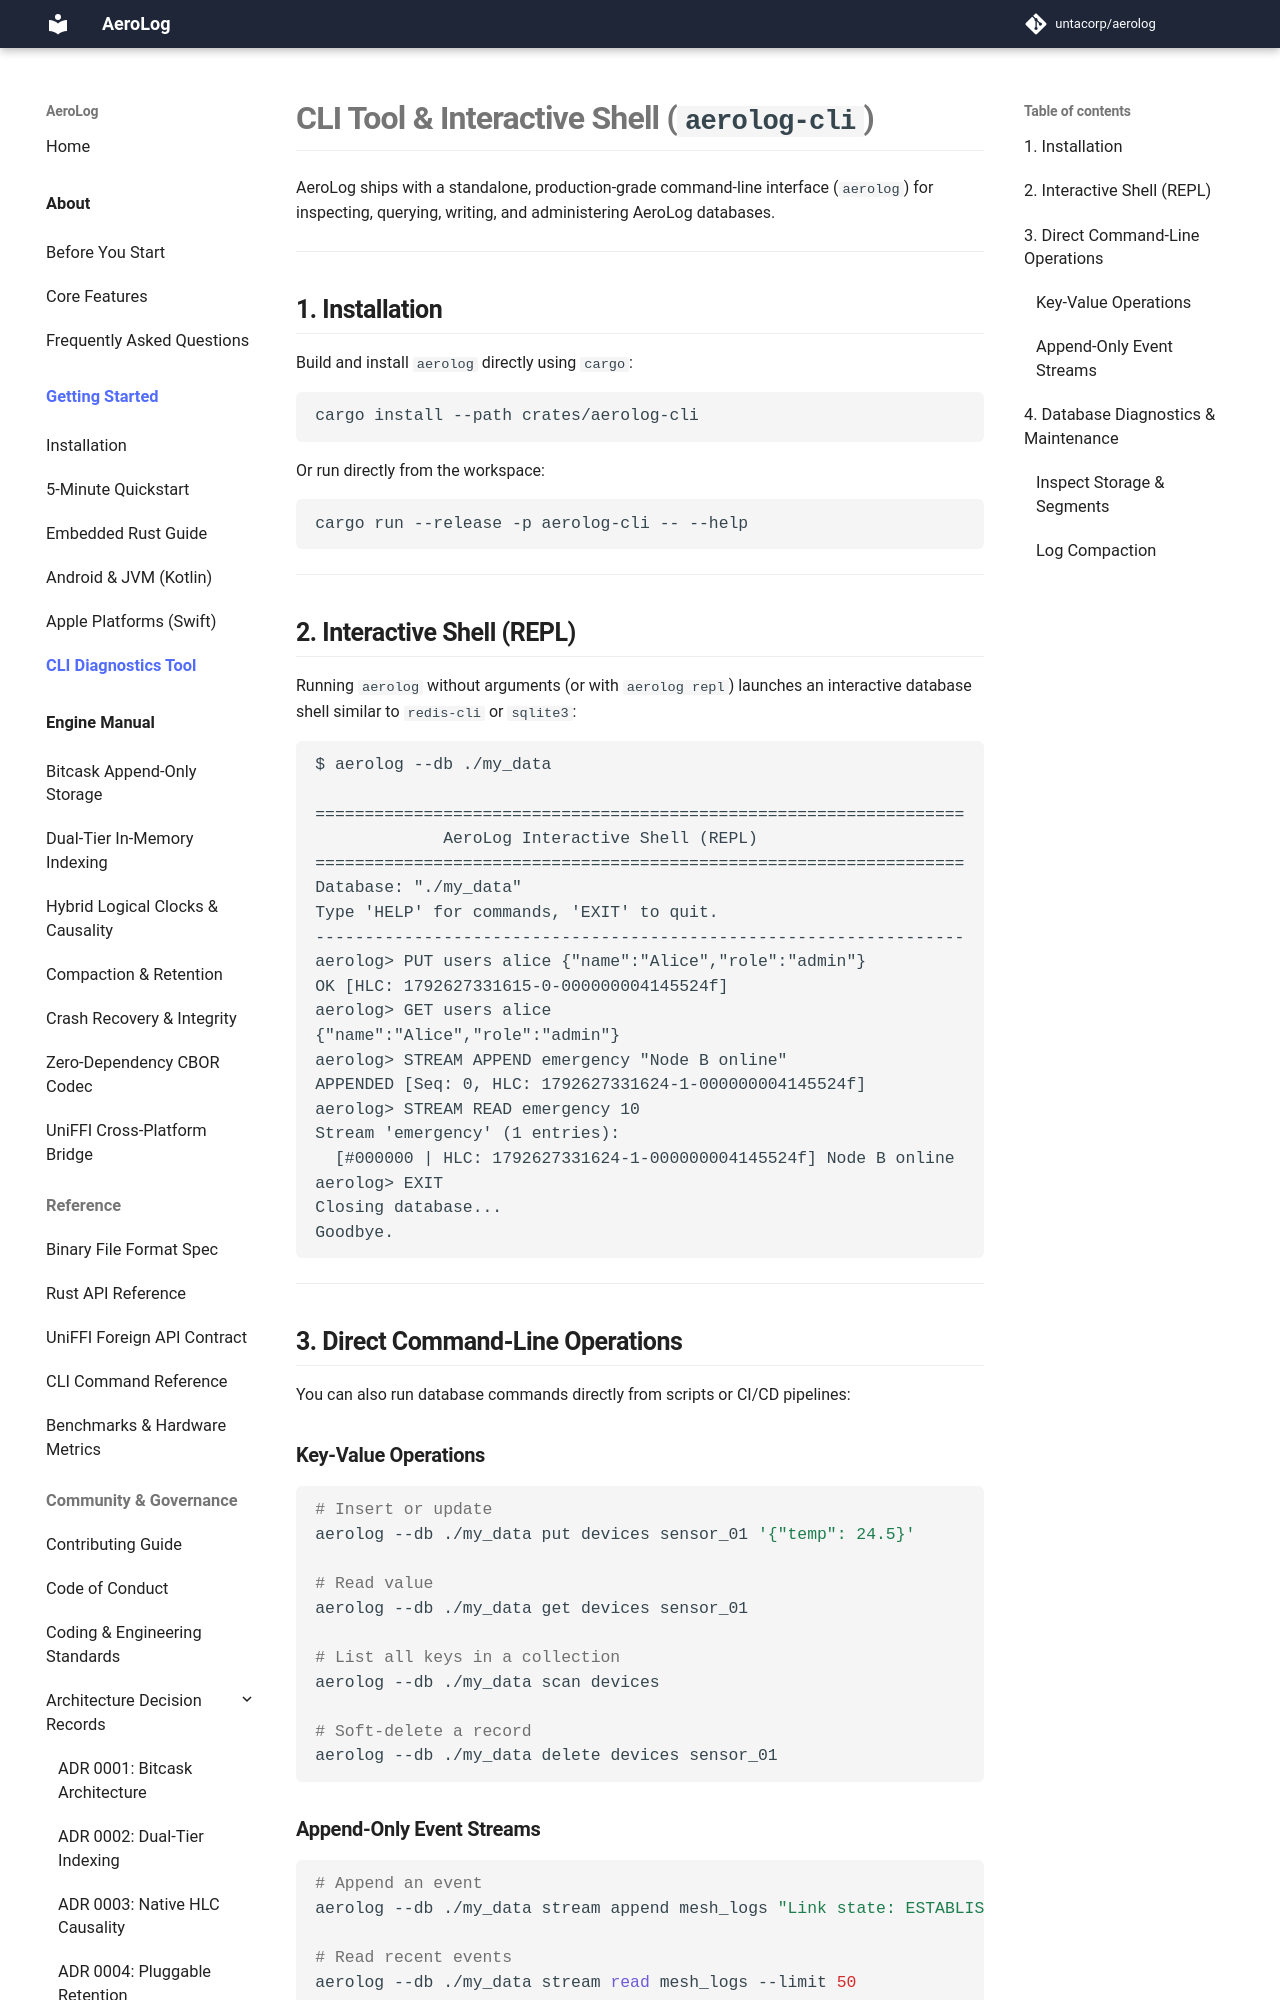

repository: untacorp/aerolog · page: getting-started/cli-tool/index.html · generator: mkdocs

# CLI Tool & Interactive Shell (`aerolog-cli`)

AeroLog ships with a standalone, production-grade command-line interface (`aerolog`) for inspecting, querying, writing, and administering AeroLog databases.

---

## 1. Installation

Build and install `aerolog` directly using `cargo`:

```bash
cargo install --path crates/aerolog-cli
```

Or run directly from the workspace:

```bash
cargo run --release -p aerolog-cli -- --help
```

---

## 2. Interactive Shell (REPL)

Running `aerolog` without arguments (or with `aerolog repl`) launches an interactive database shell similar to `redis-cli` or `sqlite3`:

```text
$ aerolog --db ./my_data

==================================================================
             AeroLog Interactive Shell (REPL)                     
==================================================================
Database: "./my_data"
Type 'HELP' for commands, 'EXIT' to quit.
------------------------------------------------------------------
aerolog> PUT users alice {"name":"Alice","role":"admin"}
OK [HLC: 1792627331615-0-000000004145524f]
aerolog> GET users alice
{"name":"Alice","role":"admin"}
aerolog> STREAM APPEND emergency "Node B online"
APPENDED [Seq: 0, HLC: 1792627331624-1-000000004145524f]
aerolog> STREAM READ emergency 10
Stream 'emergency' (1 entries):
  [#000000 | HLC: 1792627331624-1-000000004145524f] Node B online
aerolog> EXIT
Closing database...
Goodbye.
```

---

## 3. Direct Command-Line Operations

You can also run database commands directly from scripts or CI/CD pipelines:

### Key-Value Operations
```bash
# Insert or update
aerolog --db ./my_data put devices sensor_01 '{"temp": 24.5}'

# Read value
aerolog --db ./my_data get devices sensor_01

# List all keys in a collection
aerolog --db ./my_data scan devices

# Soft-delete a record
aerolog --db ./my_data delete devices sensor_01
```
